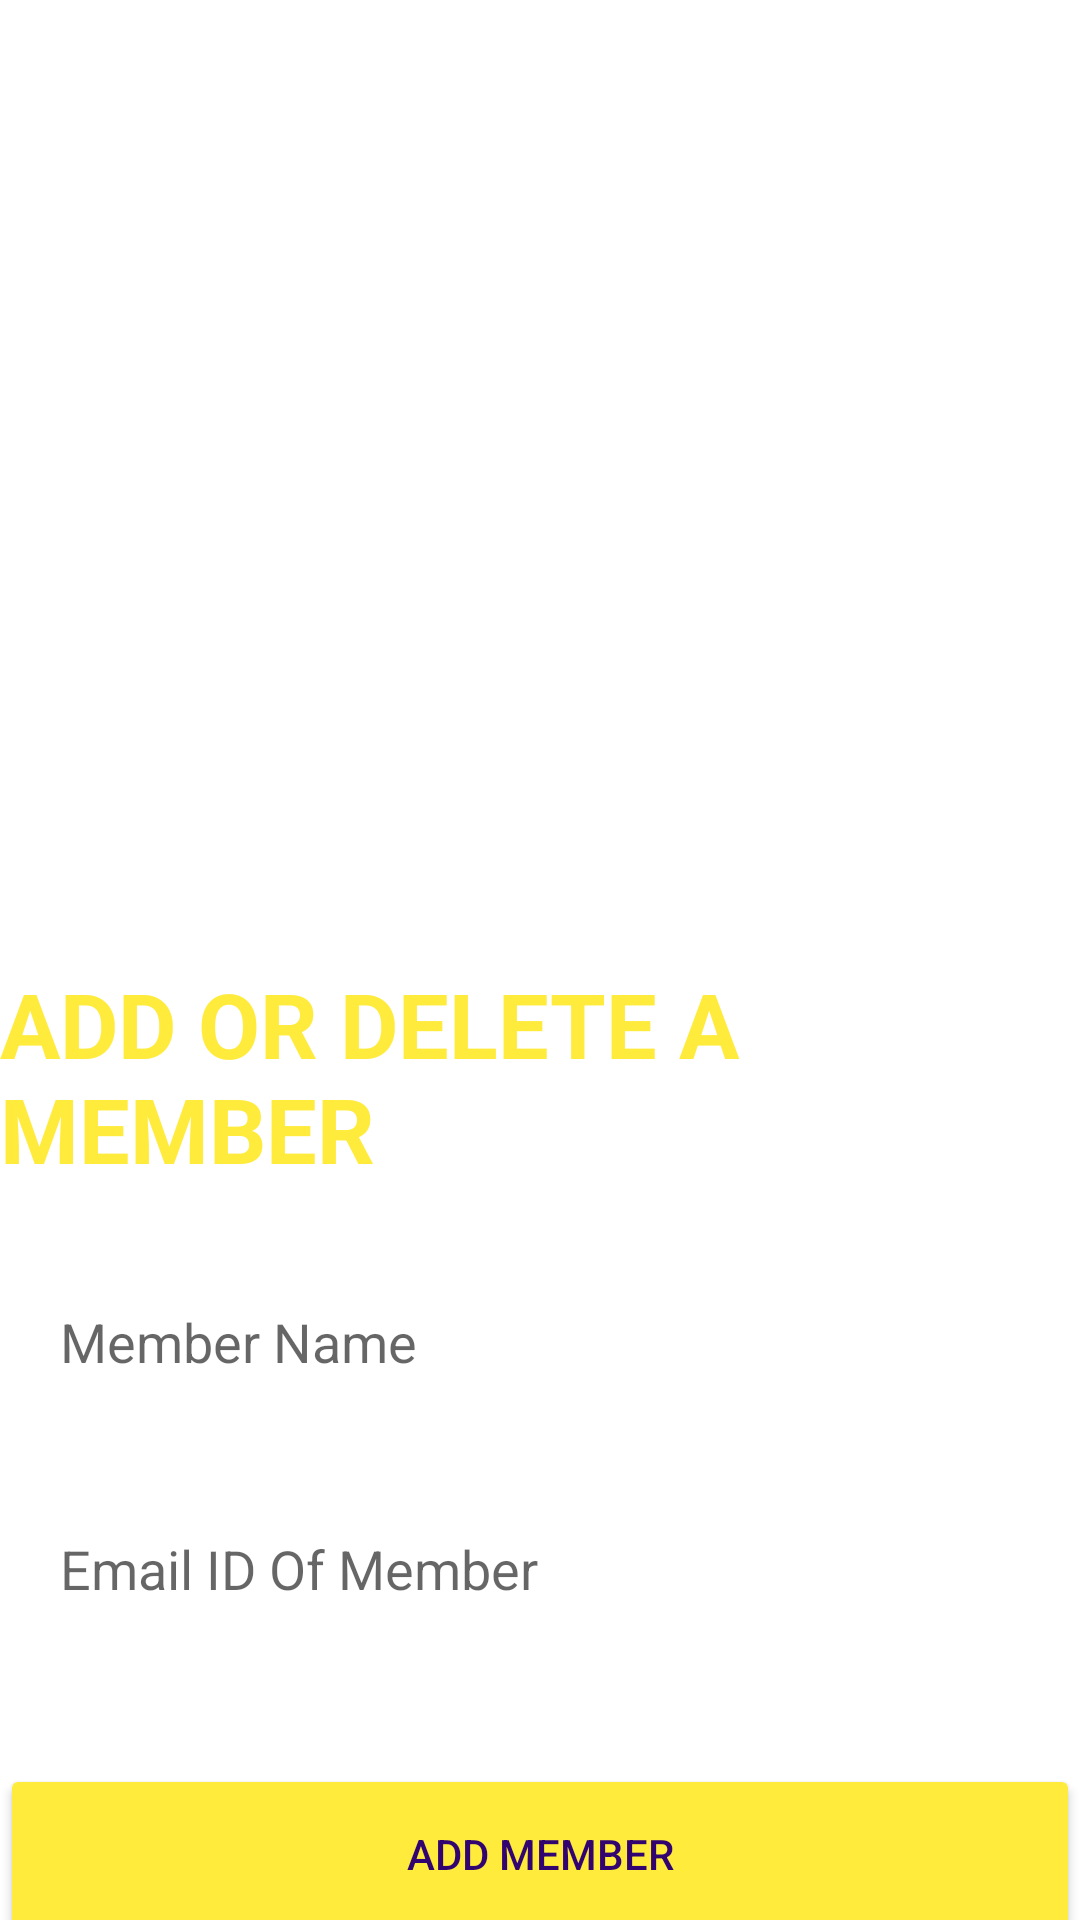

Layout XML and referenced resources for this Android screen:
<!-- AndroidManifest.xml: application theme Theme.Expense_sharing -->
<!-- res/layout/activity_addmember.xml -->
<?xml version="1.0" encoding="utf-8"?>
<androidx.constraintlayout.widget.ConstraintLayout xmlns:android="http://schemas.android.com/apk/res/android"
    xmlns:app="http://schemas.android.com/apk/res-auto"
    xmlns:tools="http://schemas.android.com/tools"
    android:layout_width="match_parent"
    android:layout_height="match_parent"
    android:background="@drawable/p2"
    tools:context=".AddMember">
    <TextView
        android:id="@+id/textView2"

        android:text="ADD OR DELETE A MEMBER"

        android:textColor="#FFEB3B"
        android:textSize="30sp"
        android:textStyle="bold"
        android:layout_width="wrap_content"
        android:layout_height="wrap_content"
        android:layout_marginTop="312dp"

        app:layout_constraintBottom_toTopOf="@+id/addMember"
        app:layout_constraintEnd_toEndOf="parent"
        app:layout_constraintHorizontal_bias="0.505"
        app:layout_constraintStart_toStartOf="parent"
        app:layout_constraintTop_toTopOf="parent"
        app:layout_constraintVertical_bias="0.253" />

    <EditText
        android:id="@+id/addMember"
        android:layout_width="360dp"
        android:layout_height="50dp"
        android:background="@drawable/input"
        android:hint="Member Name"
        android:paddingLeft="20dp"
        app:layout_constraintBottom_toTopOf="@+id/pendingDebts"
        app:layout_constraintEnd_toEndOf="parent"
        app:layout_constraintHorizontal_bias="0.491"
        app:layout_constraintStart_toStartOf="parent"
        app:layout_constraintTop_toTopOf="parent"
        app:layout_constraintVertical_bias="0.943" />

    <EditText
        android:id="@+id/pendingDebts"
        android:layout_width="360dp"
        android:layout_height="50dp"
        android:background="@drawable/input"

        android:layout_marginBottom="40dp"
        android:hint="Email ID Of Member"
        android:paddingLeft="20dp"
        app:layout_constraintBottom_toTopOf="@+id/addMemberBtn"
        app:layout_constraintEnd_toEndOf="parent"
        app:layout_constraintHorizontal_bias="0.491"

        app:layout_constraintStart_toStartOf="parent" />

    <Button
        android:id="@+id/addMemberBtn"
        android:layout_width="360dp"
        android:layout_height="60dp"
        android:layout_gravity="center_horizontal"
        android:layout_marginTop="588dp"
        android:backgroundTint="#FFEB3B"
        android:textColor="#310470"
        android:text="Add Member"
        app:layout_constraintEnd_toEndOf="parent"
        app:layout_constraintHorizontal_bias="0.491"
        app:layout_constraintStart_toStartOf="parent"
        app:layout_constraintTop_toTopOf="parent" />

    <Button
        android:id="@+id/deleteMemberBtn"
        android:layout_width="360dp"
        android:layout_height="60dp"
        android:layout_gravity="center_horizontal"
        android:layout_marginTop="16dp"
        android:backgroundTint="#FFEB3B"
        android:textColor="#310470"
        android:text="Delete Member (Only Member Name is required)"
        app:layout_constraintBottom_toBottomOf="parent"
        app:layout_constraintEnd_toEndOf="parent"
        app:layout_constraintStart_toStartOf="parent"
        app:layout_constraintTop_toBottomOf="@+id/addMemberBtn"
        app:layout_constraintVertical_bias="0.0" />
</androidx.constraintlayout.widget.ConstraintLayout>
<!-- resources referenced by this layout -->
<resources>
  <!-- drawable input (drawable) -->
  <?xml version="1.0" encoding="utf-8"?>
      <vector
          xmlns:android="http://schemas.android.com/apk/res/android"
          xmlns:aapt="http://schemas.android.com/aapt"
          android:width="360dp"
          android:height="50dp"
          android:viewportWidth="360"
          android:viewportHeight="50"
          >
  
          <group>
  
              <clip-path
                  android:pathData="M25 0H335C348.807 0 360 11.1929 360 25C360 38.8071 348.807 50 335 50H25C11.1929 50 0 38.8071 0 25C0 11.1929 11.1929 0 25 0Z"
                  />
  
              <path
                  android:pathData="M0 0V50H360V0"
                  android:fillColor="#FFFFFF"
                  />
  
          </group>
  
      </vector>
  <style name="Theme.Expense_sharing" parent="Theme.MaterialComponents.DayNight.NoActionBar">
          
          <item name="colorPrimary">@color/purple_500</item>
          <item name="colorPrimaryVariant">@color/purple_700</item>
          <item name="colorOnPrimary">@color/white</item>
          
          <item name="colorSecondary">@color/teal_200</item>
          <item name="colorSecondaryVariant">@color/teal_700</item>
          <item name="colorOnSecondary">@color/black</item>
          
          <item name="android:statusBarColor">?attr/colorPrimaryVariant</item>
          
      </style>
  <!-- not gathered from this repository: default colours our renderer supplied (Android Studio template values) -->
  <color name="purple_500">#FF6200EE</color>
  <color name="purple_700">#FF3700B3</color>
  <color name="teal_200">#FF03DAC5</color>
  <color name="teal_700">#FF018786</color>
  <color name="black">#FF000000</color>
  <color name="white">#FFFFFFFF</color>
</resources>
